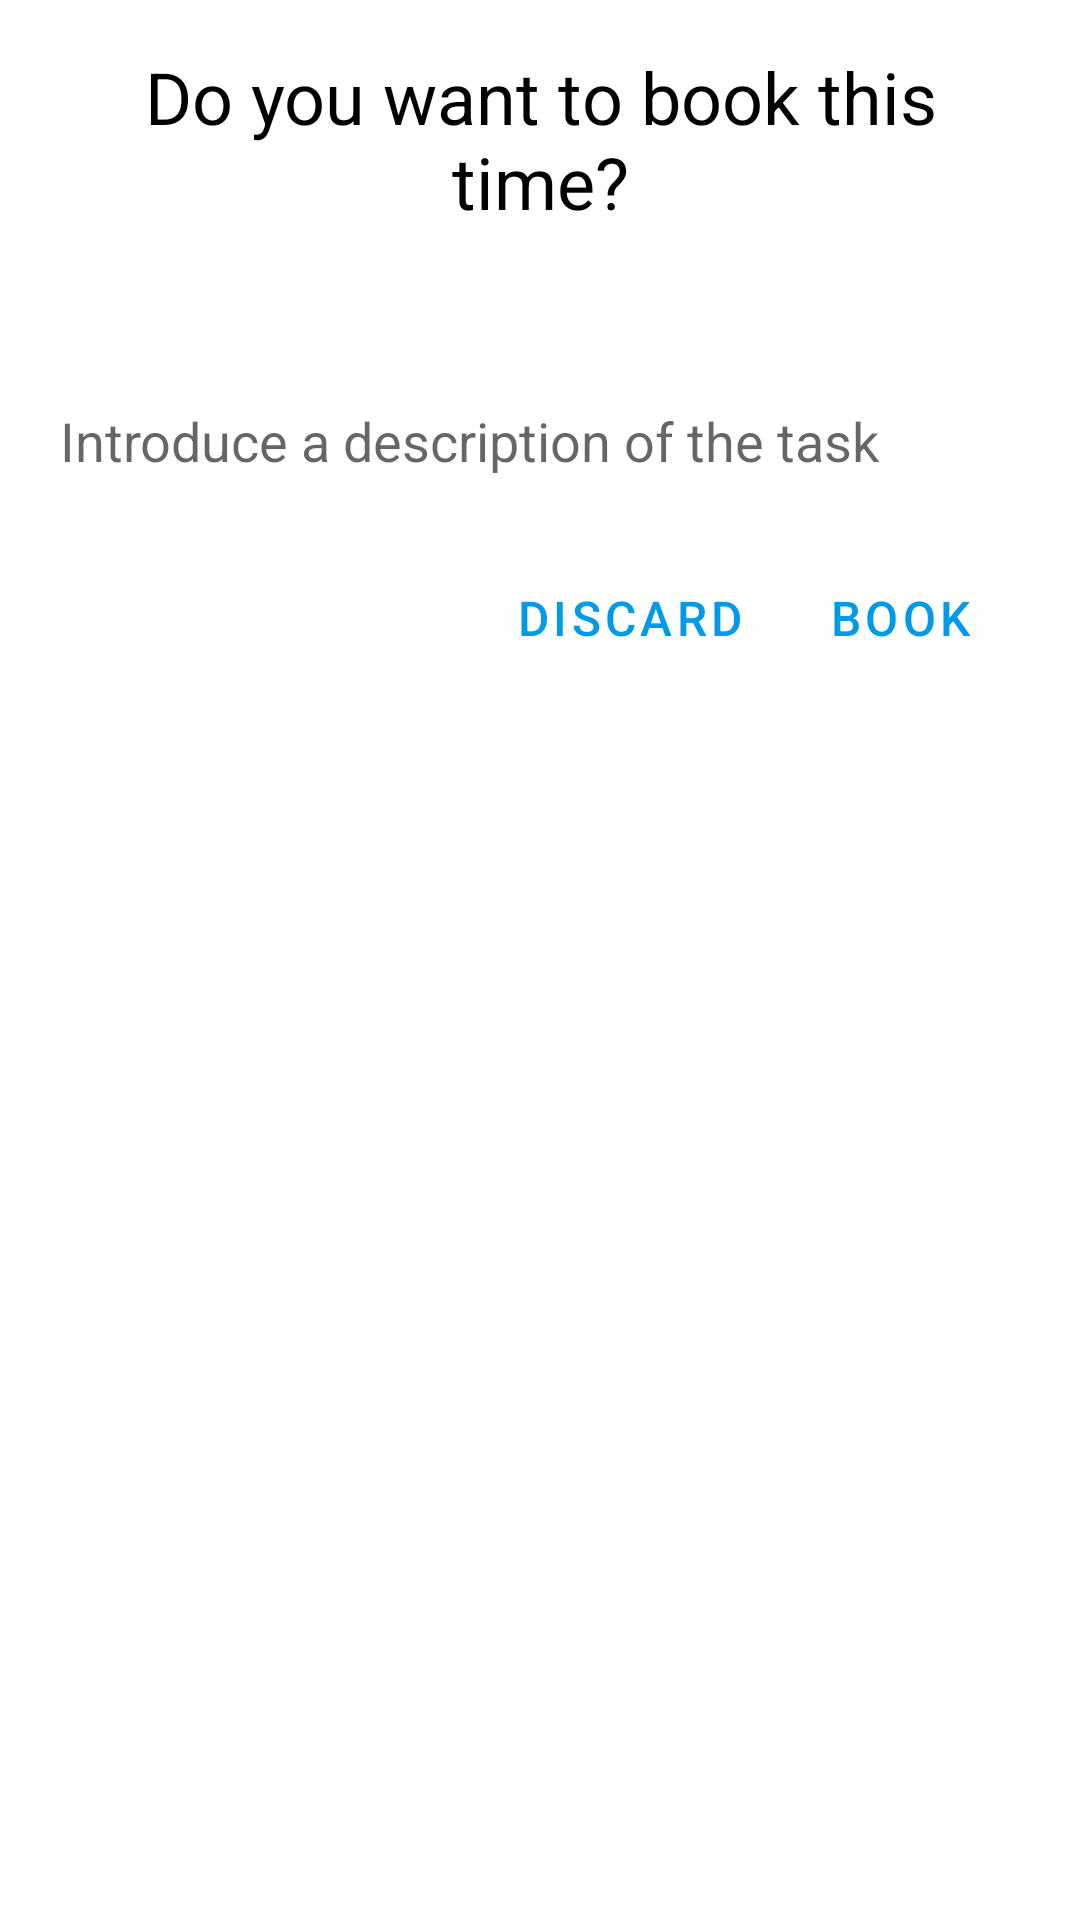

Write the Android layout XML for this screen, with the resource values it uses.
<!-- AndroidManifest.xml: application theme AppTheme -->
<!-- res/layout/dialog_book_time.xml -->
<?xml version="1.0" encoding="utf-8"?>
<LinearLayout xmlns:android="http://schemas.android.com/apk/res/android"
              android:orientation="vertical"
              android:layout_width="match_parent"
              android:layout_height="wrap_content">

    <TextView
            android:id="@+id/dialog_title_book_time_text_view"
            android:layout_width="match_parent"
            android:layout_height="wrap_content"
            android:gravity="center"
            android:padding="16dp"
            android:textColor="@color/black"
            android:textSize="24sp"
            android:text="@string/title_dialog_book"/>

    <FrameLayout
            android:layout_width="match_parent"
            android:layout_height="wrap_content"
            android:gravity="center"
            android:padding="16dp">

        <TextView
                android:id="@+id/dialog_book_time_text_view"
                android:layout_width="match_parent"
                android:layout_height="wrap_content"
                android:layout_gravity="center"
                android:gravity="center"
                android:textColor="@color/colorPrimaryDark"
                android:textStyle="bold"
                android:textSize="32sp"
                android:text="@string/chronometer_initial_state"
                android:visibility="gone"/>

        <LinearLayout
                android:id="@+id/dialog_add_new_time_linear_layout"
                android:layout_width="match_parent"
                android:layout_height="150dp"
                android:orientation="horizontal"
                android:gravity="center"
                android:visibility="gone">

            <LinearLayout
                    android:layout_width="wrap_content"
                    android:layout_height="match_parent"
                    android:orientation="vertical"
                    android:gravity="center">

                <ImageButton
                        android:id="@+id/add_hour_button"
                        android:layout_width="wrap_content"
                        android:layout_height="wrap_content"
                        android:background="@color/colorPrimaryDark"
                        android:contentDescription="@string/image_button_add"
                        android:src="@drawable/ic_baseline_add_24px"/>

                <TextView
                        android:id="@+id/hours_text_view"
                        android:layout_width="wrap_content"
                        android:layout_height="wrap_content"
                        android:layout_gravity="center_horizontal"
                        android:textColor="@color/colorPrimaryDark"
                        android:textStyle="bold"
                        android:textSize="32sp"
                        android:text="@string/initial_state"/>

                <ImageButton
                        android:id="@+id/remove_hour_button"
                        android:layout_width="wrap_content"
                        android:layout_height="wrap_content"
                        android:background="@color/colorPrimaryDark"
                        android:contentDescription="@string/image_button_subtract"
                        android:src="@drawable/ic_baseline_remove_24px"/>

            </LinearLayout>

            <TextView
                    android:layout_width="wrap_content"
                    android:layout_height="wrap_content"
                    android:layout_gravity="center_vertical"
                    android:textColor="@color/colorPrimaryDark"
                    android:textStyle="bold"
                    android:textSize="32sp"
                    android:text="@string/time_dots"/>

            <LinearLayout
                    android:layout_width="wrap_content"
                    android:layout_height="match_parent"
                    android:orientation="vertical"
                    android:gravity="center">

                <ImageButton
                        android:id="@+id/add_minute_button"
                        android:layout_width="wrap_content"
                        android:layout_height="wrap_content"
                        android:background="@color/colorPrimaryDark"
                        android:contentDescription="@string/image_button_add"
                        android:src="@drawable/ic_baseline_add_24px"/>

                <TextView
                        android:id="@+id/minutes_text_view"
                        android:layout_width="wrap_content"
                        android:layout_height="wrap_content"
                        android:layout_gravity="center_horizontal"
                        android:textColor="@color/colorPrimaryDark"
                        android:textStyle="bold"
                        android:textSize="32sp"
                        android:text="@string/initial_state"/>

                <ImageButton
                        android:id="@+id/remove_minute_button"
                        android:layout_width="wrap_content"
                        android:layout_height="wrap_content"
                        android:background="@color/colorPrimaryDark"
                        android:contentDescription="@string/image_button_subtract"
                        android:src="@drawable/ic_baseline_remove_24px"/>

            </LinearLayout>

            <TextView
                    android:layout_width="wrap_content"
                    android:layout_height="wrap_content"
                    android:layout_gravity="center_vertical"
                    android:textColor="@color/colorPrimaryDark"
                    android:textStyle="bold"
                    android:textSize="32sp"
                    android:text="@string/time_dots"/>

            <LinearLayout
                    android:layout_width="wrap_content"
                    android:layout_height="match_parent"
                    android:orientation="vertical"
                    android:gravity="center">

                <ImageButton
                        android:id="@+id/add_second_button"
                        android:layout_width="wrap_content"
                        android:layout_height="wrap_content"
                        android:background="@color/colorPrimaryDark"
                        android:contentDescription="@string/image_button_add"
                        android:src="@drawable/ic_baseline_add_24px"/>

                <TextView
                        android:id="@+id/seconds_text_view"
                        android:layout_width="wrap_content"
                        android:layout_height="wrap_content"
                        android:layout_gravity="center_horizontal"
                        android:textColor="@color/colorPrimaryDark"
                        android:textStyle="bold"
                        android:textSize="32sp"
                        android:text="@string/initial_state"/>

                <ImageButton
                        android:id="@+id/remove_second_button"
                        android:layout_width="wrap_content"
                        android:layout_height="wrap_content"
                        android:background="@color/colorPrimaryDark"
                        android:contentDescription="@string/image_button_subtract"
                        android:src="@drawable/ic_baseline_remove_24px"/>

            </LinearLayout>

        </LinearLayout>

    </FrameLayout>

    <EditText
            android:id="@+id/dialog_description_edit_text"
            android:layout_width="match_parent"
            android:layout_height="wrap_content"
            android:layout_marginStart="16dp"
            android:layout_marginEnd="16dp"
            android:inputType="textMultiLine"
            android:hint="@string/hint_dialog_description"
            android:autofillHints="@string/hint_dialog_description"/>

    <LinearLayout
            android:layout_width="match_parent"
            android:layout_height="wrap_content"
            android:layout_margin="16dp"
            android:gravity="end">

        <androidx.appcompat.widget.AppCompatButton
                android:id="@+id/dialog_discard_button"
                android:layout_width="wrap_content"
                android:layout_height="wrap_content"
                style="?buttonBarNegativeButtonStyle"
                android:textSize="@dimen/dialog_buttons_text_size"
                android:text="@string/button_discard"/>

        <androidx.appcompat.widget.AppCompatButton
                android:id="@+id/dialog_book_button"
                android:layout_width="wrap_content"
                android:layout_height="wrap_content"
                style="?buttonBarPositiveButtonStyle"
                android:textSize="@dimen/dialog_buttons_text_size"
                android:text="@string/button_book"/>

    </LinearLayout>

</LinearLayout>
<!-- resources referenced by this layout -->
<resources>
  <color name="black">#000</color>
  <color name="colorPrimaryDark">#026CA3</color>
  <dimen name="dialog_buttons_text_size">16sp</dimen>
  <string name="button_book">Book</string>
  <string name="button_discard">Discard</string>
  <string name="chronometer_initial_state">00:00:00</string>
  <string name="hint_dialog_description">Introduce a description of the task</string>
  <string name="image_button_add">Add time button</string>
  <string name="image_button_subtract">Subtract time button</string>
  <string name="initial_state">00</string>
  <string name="time_dots">:</string>
  <string name="title_dialog_book">Do you want to book this time?</string>
  <style name="AppTheme" parent="Theme.MaterialComponents.Light.NoActionBar">
          
          <item name="colorPrimary">@color/colorPrimary</item>
          <item name="colorPrimaryDark">@color/colorPrimaryDark</item>
          <item name="colorAccent">@color/colorAccent</item>
          <item name="colorControlNormal">@color/white</item>
  
          
          <item name="searchViewStyle">@null</item>
      </style>
  <color name="colorPrimary">#019AE8</color>
  <color name="colorAccent">#D81B60</color>
  <color name="white">#FFF</color>
</resources>
